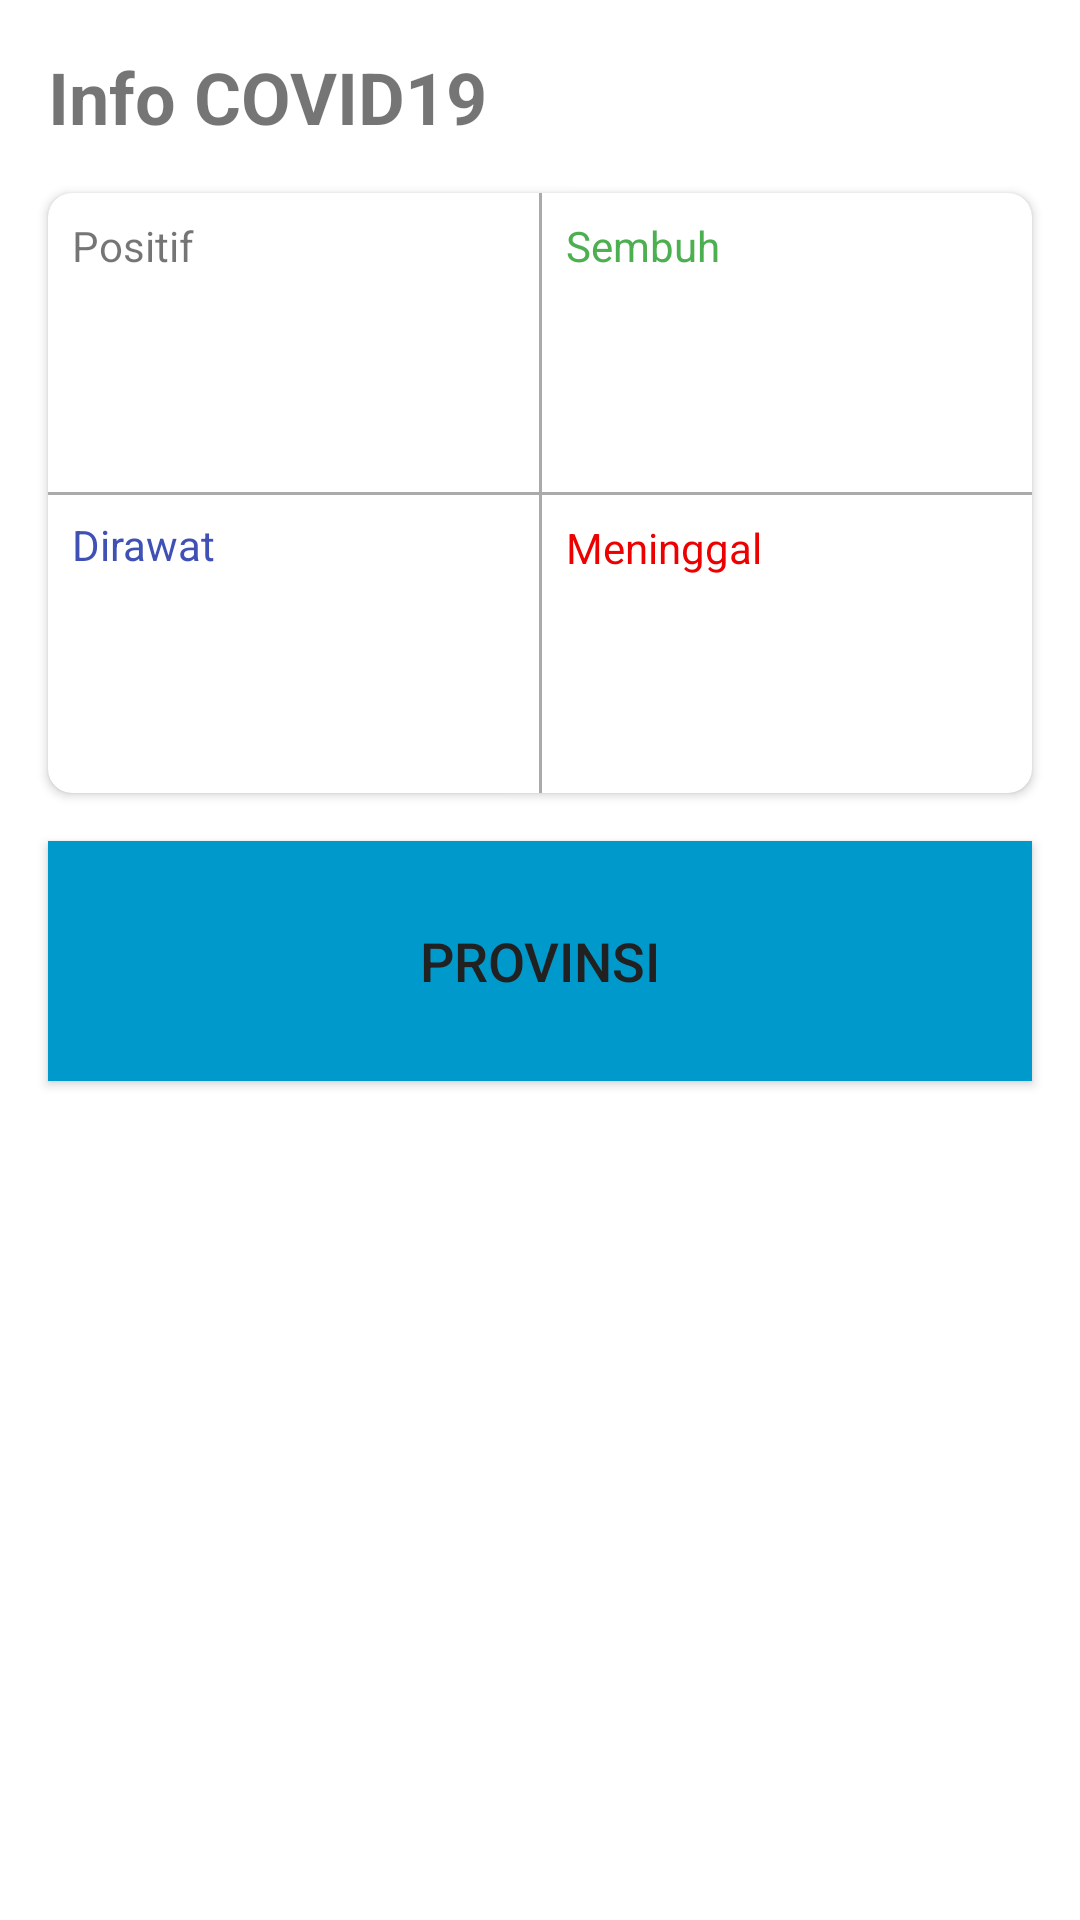

Here is an Android app screen rendered from its layout file. Give the layout XML and the strings, colors and styles it references.
<!-- AndroidManifest.xml: application theme Theme.Retrofit_Ihza_15 -->
<!-- res/layout/activity_main.xml -->
<?xml version="1.0" encoding="utf-8"?>
<androidx.constraintlayout.widget.ConstraintLayout xmlns:android="http://schemas.android.com/apk/res/android"
    xmlns:app="http://schemas.android.com/apk/res-auto"
    xmlns:tools="http://schemas.android.com/tools"
    android:layout_width="match_parent"
    android:layout_height="match_parent"
    tools:context=".infocovid_19.activity.MainActivity">

    <TextView
        android:id="@+id/textView"
        android:layout_width="wrap_content"
        android:layout_height="wrap_content"
        android:layout_marginStart="16dp"
        android:layout_marginTop="16dp"
        android:text="Info COVID19"
        android:textSize="24sp"
        android:textStyle="bold"
        app:layout_constraintStart_toStartOf="parent"
        app:layout_constraintTop_toTopOf="parent" />

    <androidx.cardview.widget.CardView
        android:id="@+id/cardView"
        android:layout_width="0dp"
        android:layout_height="200dp"
        android:layout_marginStart="16dp"
        android:layout_marginTop="16dp"
        android:layout_marginEnd="16dp"
        app:cardCornerRadius="8dp"
        app:layout_constraintEnd_toEndOf="parent"
        app:layout_constraintStart_toStartOf="parent"
        app:layout_constraintTop_toBottomOf="@+id/textView">

        <androidx.constraintlayout.widget.ConstraintLayout
            android:layout_width="match_parent"
            android:layout_height="match_parent">

            <TextView
                android:id="@+id/textView3"
                android:layout_width="wrap_content"
                android:layout_height="wrap_content"
                android:layout_marginStart="8dp"
                android:layout_marginTop="8dp"
                android:text="Positif"
                app:layout_constraintStart_toStartOf="parent"
                app:layout_constraintTop_toTopOf="parent" />

            <TextView
                android:id="@+id/textView4"
                android:layout_width="wrap_content"
                android:layout_height="wrap_content"
                android:layout_marginStart="8dp"
                android:layout_marginTop="8dp"
                android:text="Dirawat"
                android:textColor="#3F51B5"
                app:layout_constraintStart_toStartOf="parent"
                app:layout_constraintTop_toTopOf="@+id/line1" />

            <View
                android:id="@+id/line1"
                android:layout_width="wrap_content"
                android:layout_height="1dp"
                android:background="@android:color/darker_gray"
                android:orientation="horizontal"
                app:layout_constraintBottom_toBottomOf="parent"
                app:layout_constraintEnd_toEndOf="parent"
                app:layout_constraintStart_toStartOf="parent"
                app:layout_constraintTop_toTopOf="parent" />

            <View
                android:id="@+id/line2"
                android:layout_width="1dp"
                android:layout_height="wrap_content"
                android:background="@android:color/darker_gray"
                android:orientation="horizontal"
                app:layout_constraintBottom_toBottomOf="parent"
                app:layout_constraintEnd_toEndOf="parent"
                app:layout_constraintStart_toStartOf="parent"
                app:layout_constraintTop_toTopOf="parent" />

            <TextView
                android:id="@+id/textView5"
                android:layout_width="wrap_content"
                android:layout_height="wrap_content"
                android:layout_marginStart="8dp"
                android:layout_marginTop="8dp"
                android:text="Sembuh"
                android:textColor="#4CAF50"
                app:layout_constraintStart_toEndOf="@+id/line2"
                app:layout_constraintTop_toTopOf="parent" />

            <TextView
                android:id="@+id/textView6"
                android:layout_width="wrap_content"
                android:layout_height="wrap_content"
                android:layout_marginStart="8dp"
                android:layout_marginTop="8dp"
                android:text="Meninggal"
                android:textColor="#ED0000"
                app:layout_constraintStart_toEndOf="@+id/line2"
                app:layout_constraintTop_toBottomOf="@+id/line1" />

            <TextView
                android:id="@+id/tvPositive"
                android:layout_width="wrap_content"
                android:layout_height="wrap_content"
                android:layout_marginTop="8dp"
                android:textSize="24sp"
                android:textStyle="bold"
                app:layout_constraintStart_toStartOf="@+id/textView3"
                app:layout_constraintTop_toBottomOf="@+id/textView3"
                tools:text="TextView" />

            <TextView
                android:id="@+id/tvRecover"
                android:layout_width="wrap_content"
                android:layout_height="wrap_content"
                android:layout_marginTop="8dp"
                android:textColor="#4CAF50"
                android:textSize="24sp"
                android:textStyle="bold"
                app:layout_constraintStart_toStartOf="@+id/textView5"
                app:layout_constraintTop_toBottomOf="@+id/textView5"
                tools:text="TextView" />

            <TextView
                android:id="@+id/tvHospitalized"
                android:layout_width="wrap_content"
                android:layout_height="wrap_content"
                android:layout_marginTop="8dp"
                android:textColor="#3F51B5"
                android:textSize="24sp"
                android:textStyle="bold"
                app:layout_constraintStart_toStartOf="@+id/textView4"
                app:layout_constraintTop_toBottomOf="@+id/textView4"
                tools:text="TextView" />

            <TextView
                android:id="@+id/tvDeath"
                android:layout_width="wrap_content"
                android:layout_height="wrap_content"
                android:layout_marginTop="8dp"
                android:textColor="#ED0000"
                android:textSize="24sp"
                android:textStyle="bold"
                app:layout_constraintStart_toStartOf="@+id/textView6"
                app:layout_constraintTop_toBottomOf="@+id/textView6"
                tools:text="TextView" />
        </androidx.constraintlayout.widget.ConstraintLayout>
    </androidx.cardview.widget.CardView>

    <Button
        android:id="@+id/btnProvince"
        android:layout_width="0dp"
        android:layout_height="80dp"
        android:layout_marginTop="16dp"
        android:background="@android:color/holo_blue_dark"
        android:text="PROVINSI"
        android:textColor="#212121"
        android:textSize="18sp"
        app:layout_constraintEnd_toEndOf="@+id/cardView"
        app:layout_constraintStart_toStartOf="@+id/cardView"
        app:layout_constraintTop_toBottomOf="@+id/cardView" />

</androidx.constraintlayout.widget.ConstraintLayout>
<!-- resources referenced by this layout -->
<resources>
  <style name="Theme.Retrofit_Ihza_15" parent="Theme.MaterialComponents.DayNight.DarkActionBar">
          
          <item name="colorPrimary">@color/purple_500</item>
          <item name="colorPrimaryVariant">@color/purple_700</item>
          <item name="colorOnPrimary">@color/white</item>
          
          <item name="colorSecondary">@color/teal_200</item>
          <item name="colorSecondaryVariant">@color/teal_700</item>
          <item name="colorOnSecondary">@color/black</item>
          
          <item name="android:statusBarColor" tools:targetApi="l">?attr/colorPrimaryVariant</item>
          
      </style>
  <!-- not gathered from this repository: default colours our renderer supplied (Android Studio template values) -->
  <color name="purple_500">#FF6200EE</color>
  <color name="purple_700">#FF3700B3</color>
  <color name="teal_200">#FF03DAC5</color>
  <color name="teal_700">#FF018786</color>
  <color name="black">#FF000000</color>
  <color name="white">#FFFFFFFF</color>
</resources>
